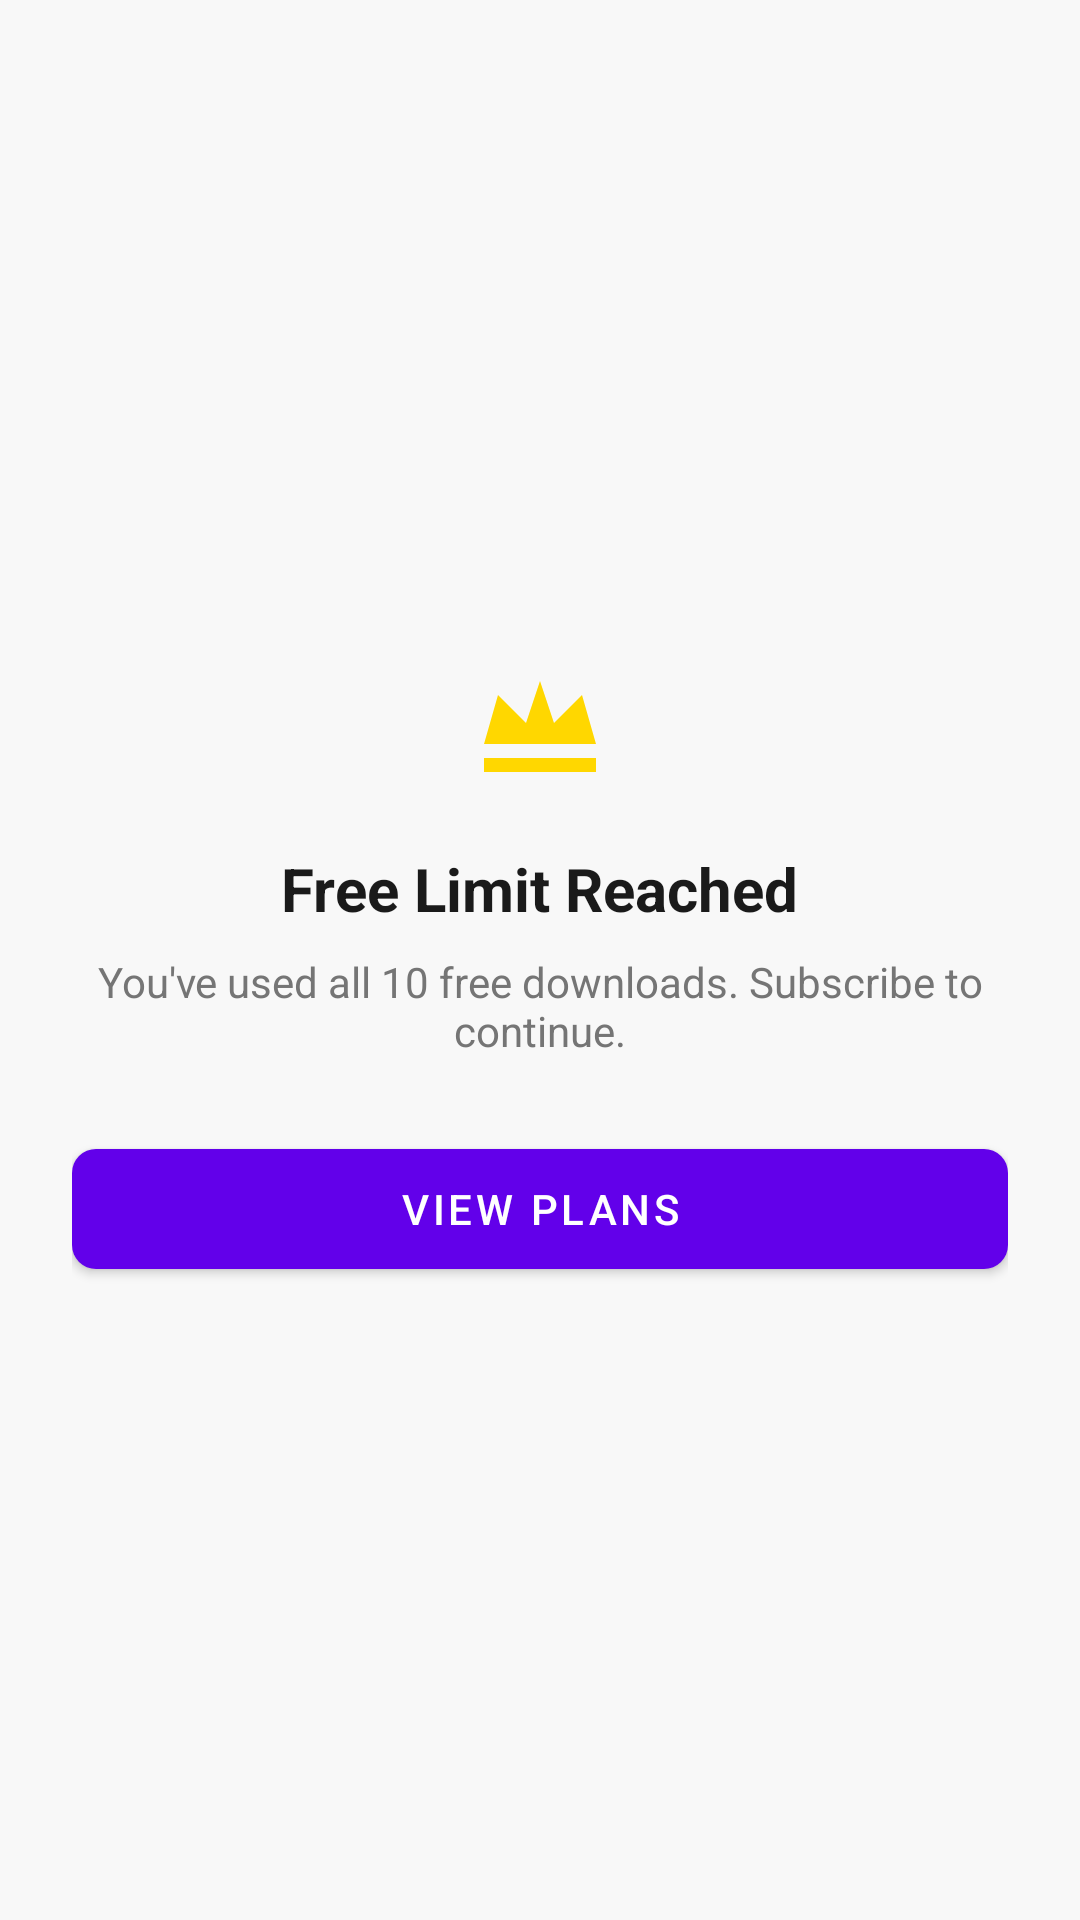

Reconstruct the res/layout file that produces this screen, plus the resources it refers to.
<!-- AndroidManifest.xml: application theme Theme.InstaGet -->
<!-- res/layout/bottom_sheet_free_limit.xml -->
<?xml version="1.0" encoding="utf-8"?>
<LinearLayout xmlns:android="http://schemas.android.com/apk/res/android"
    xmlns:app="http://schemas.android.com/apk/res-auto"
    android:layout_width="match_parent"
    android:layout_height="wrap_content"
    android:orientation="vertical"
    android:padding="24dp"
    android:gravity="center">

    <ImageView
        android:layout_width="56dp"
        android:layout_height="56dp"
        android:src="@drawable/ic_crown"
        android:contentDescription="@null"
        android:layout_marginBottom="16dp" />

    <TextView
        android:layout_width="wrap_content"
        android:layout_height="wrap_content"
        android:text="Free Limit Reached"
        android:textColor="#1A1A1A"
        android:textSize="20sp"
        android:textStyle="bold"
        android:layout_marginBottom="8dp" />

    <TextView
        android:layout_width="wrap_content"
        android:layout_height="wrap_content"
        android:text="@string/label_free_limit_reached"
        android:textColor="#757575"
        android:textSize="14sp"
        android:gravity="center"
        android:layout_marginBottom="24dp" />

    <com.google.android.material.button.MaterialButton
        android:id="@+id/btnViewPlans"
        android:layout_width="match_parent"
        android:layout_height="52dp"
        android:text="@string/btn_view_plans"
        android:textColor="#FFFFFF"
        app:backgroundTint="#6200EA"
        app:cornerRadius="8dp" />

</LinearLayout>
<!-- resources referenced by this layout -->
<resources>
  <!-- drawable ic_crown (drawable) -->
  <?xml version="1.0" encoding="utf-8"?>
  <vector xmlns:android="http://schemas.android.com/apk/res/android"
      android:width="48dp"
      android:height="48dp"
      android:viewportWidth="48"
      android:viewportHeight="48">
      <path
          android:fillColor="#FFD700"
          android:pathData="M8,36L40,36L40,40L8,40ZM8,32L12,18L20,26L24,14L28,26L36,18L40,32Z" />
  </vector>
  <string name="btn_view_plans">View Plans</string>
  <string name="label_free_limit_reached">You\'ve used all 10 free downloads. Subscribe to continue.</string>
  <style name="Theme.InstaGet" parent="Theme.MaterialComponents.Light.NoActionBar">
          <item name="colorPrimary">@color/colorPrimary</item>
          <item name="colorPrimaryDark">@color/colorPrimaryDark</item>
          <item name="colorAccent">@color/colorAccent</item>
          <item name="android:windowBackground">@color/backgroundColor</item>
          <item name="android:statusBarColor">@color/colorStatusBar</item>
          <item name="android:windowLightStatusBar">false</item>
          
          <item name="android:windowOptOutEdgeToEdgeEnforcement">true</item>
      </style>
  <color name="colorPrimary">#6200EA</color>
  <color name="colorPrimaryDark">#3700B3</color>
  <color name="colorAccent">#03DAC5</color>
  <color name="backgroundColor">#F8F8F8</color>
  <color name="colorStatusBar">#6B2DE8</color>
</resources>
